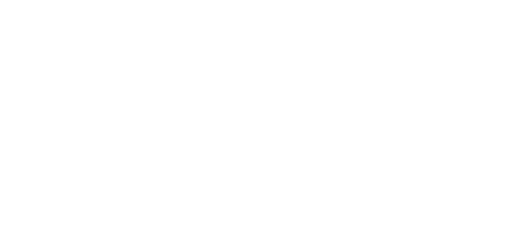
t = 0.00 s
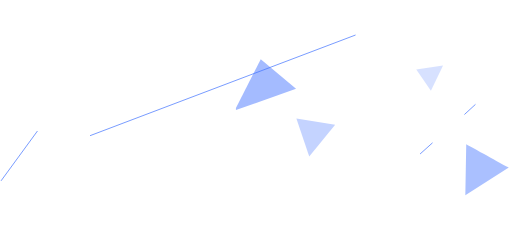
t = 0.44 s
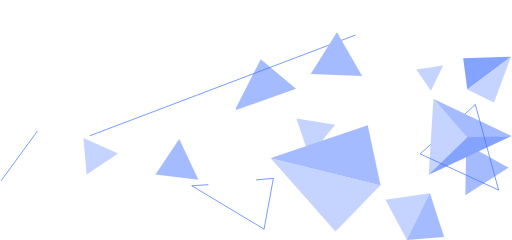
t = 0.88 s
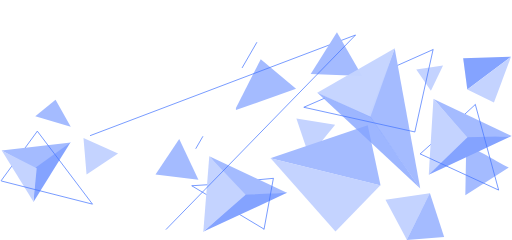
t = 1.32 s
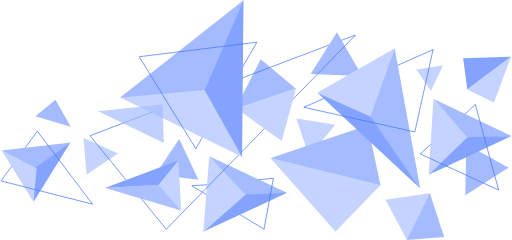
t = 1.76 s

The animated SVG that drew these frames (rendered in a browser with its animation timeline set to each time). Animation: 176 CSS @keyframes rules; one cycle of 1.76 s.

<svg width="701" height="329" viewBox="0 0 701 329" fill="none" xmlns="http://www.w3.org/2000/svg">
  <style>
    @-webkit-keyframes animate-svg-stroke-1{0%{stroke-dashoffset:230.61280822753906px;stroke-dasharray:230.61280822753906px}100%{stroke-dashoffset:0;stroke-dasharray:230.61280822753906px}}@keyframes animate-svg-stroke-1{0%{stroke-dashoffset:230.61280822753906px;stroke-dasharray:230.61280822753906px}100%{stroke-dashoffset:0;stroke-dasharray:230.61280822753906px}}@-webkit-keyframes animate-svg-fill-1{0%{fill:transparent}100%{fill:rgb(164,187,255)}}@keyframes animate-svg-fill-1{0%{fill:transparent}100%{fill:rgb(164,187,255)}}.svg-elem-1{-webkit-animation:animate-svg-stroke-1 0.1s cubic-bezier(0.165,0.84,0.44,1) 0s both,animate-svg-fill-1 0.1s cubic-bezier(0.215,0.61,0.355,1) 0.2s both;animation:animate-svg-stroke-1 0.1s cubic-bezier(0.165,0.84,0.44,1) 0s both,animate-svg-fill-1 0.1s cubic-bezier(0.215,0.61,0.355,1) 0.2s both}@-webkit-keyframes animate-svg-stroke-2{0%{stroke-dashoffset:391.2814025878906px;stroke-dasharray:391.2814025878906px}100%{stroke-dashoffset:0;stroke-dasharray:391.2814025878906px}}@keyframes animate-svg-stroke-2{0%{stroke-dashoffset:391.2814025878906px;stroke-dasharray:391.2814025878906px}100%{stroke-dashoffset:0;stroke-dasharray:391.2814025878906px}}.svg-elem-2{-webkit-animation:animate-svg-stroke-2 0.1s cubic-bezier(0.165,0.84,0.44,1) 0.03s both,animate-svg-fill-2 0.1s cubic-bezier(0.215,0.61,0.355,1) 0.23s both;animation:animate-svg-stroke-2 0.1s cubic-bezier(0.165,0.84,0.44,1) 0.03s both,animate-svg-fill-2 0.1s cubic-bezier(0.215,0.61,0.355,1) 0.23s both}@-webkit-keyframes animate-svg-stroke-3{0%{stroke-dashoffset:86.59336853027344px;stroke-dasharray:86.59336853027344px}100%{stroke-dashoffset:0;stroke-dasharray:86.59336853027344px}}@keyframes animate-svg-stroke-3{0%{stroke-dashoffset:86.59336853027344px;stroke-dasharray:86.59336853027344px}100%{stroke-dashoffset:0;stroke-dasharray:86.59336853027344px}}.svg-elem-3{-webkit-animation:animate-svg-stroke-3 0.1s cubic-bezier(0.165,0.84,0.44,1) 0.06s both,animate-svg-fill-3 0.1s cubic-bezier(0.215,0.61,0.355,1) 0.26s both;animation:animate-svg-stroke-3 0.1s cubic-bezier(0.165,0.84,0.44,1) 0.06s both,animate-svg-fill-3 0.1s cubic-bezier(0.215,0.61,0.355,1) 0.26s both}@-webkit-keyframes animate-svg-stroke-4{0%{stroke-dashoffset:166.58685302734375px;stroke-dasharray:166.58685302734375px}100%{stroke-dashoffset:0;stroke-dasharray:166.58685302734375px}}@keyframes animate-svg-stroke-4{0%{stroke-dashoffset:166.58685302734375px;stroke-dasharray:166.58685302734375px}100%{stroke-dashoffset:0;stroke-dasharray:166.58685302734375px}}@-webkit-keyframes animate-svg-fill-4{0%{fill:transparent}100%{fill:rgb(196,211,255)}}@keyframes animate-svg-fill-4{0%{fill:transparent}100%{fill:rgb(196,211,255)}}.svg-elem-4{-webkit-animation:animate-svg-stroke-4 0.1s cubic-bezier(0.165,0.84,0.44,1) 0.09s both,animate-svg-fill-4 0.1s cubic-bezier(0.215,0.61,0.355,1) 0.29000000000000004s both;animation:animate-svg-stroke-4 0.1s cubic-bezier(0.165,0.84,0.44,1) 0.09s both,animate-svg-fill-4 0.1s cubic-bezier(0.215,0.61,0.355,1) 0.29000000000000004s both}@-webkit-keyframes animate-svg-stroke-5{0%{stroke-dashoffset:22.561979293823242px;stroke-dasharray:22.561979293823242px}100%{stroke-dashoffset:0;stroke-dasharray:22.561979293823242px}}@keyframes animate-svg-stroke-5{0%{stroke-dashoffset:22.561979293823242px;stroke-dasharray:22.561979293823242px}100%{stroke-dashoffset:0;stroke-dasharray:22.561979293823242px}}.svg-elem-5{-webkit-animation:animate-svg-stroke-5 0.1s cubic-bezier(0.165,0.84,0.44,1) 0.12s both,animate-svg-fill-5 0.1s cubic-bezier(0.215,0.61,0.355,1) 0.32s both;animation:animate-svg-stroke-5 0.1s cubic-bezier(0.165,0.84,0.44,1) 0.12s both,animate-svg-fill-5 0.1s cubic-bezier(0.215,0.61,0.355,1) 0.32s both}@-webkit-keyframes animate-svg-stroke-6{0%{stroke-dashoffset:25.034582138061523px;stroke-dasharray:25.034582138061523px}100%{stroke-dashoffset:0;stroke-dasharray:25.034582138061523px}}@keyframes animate-svg-stroke-6{0%{stroke-dashoffset:25.034582138061523px;stroke-dasharray:25.034582138061523px}100%{stroke-dashoffset:0;stroke-dasharray:25.034582138061523px}}.svg-elem-6{-webkit-animation:animate-svg-stroke-6 0.1s cubic-bezier(0.165,0.84,0.44,1) 0.15s both,animate-svg-fill-6 0.1s cubic-bezier(0.215,0.61,0.355,1) 0.35s both;animation:animate-svg-stroke-6 0.1s cubic-bezier(0.165,0.84,0.44,1) 0.15s both,animate-svg-fill-6 0.1s cubic-bezier(0.215,0.61,0.355,1) 0.35s both}@-webkit-keyframes animate-svg-stroke-7{0%{stroke-dashoffset:208.906494140625px;stroke-dasharray:208.906494140625px}100%{stroke-dashoffset:0;stroke-dasharray:208.906494140625px}}@keyframes animate-svg-stroke-7{0%{stroke-dashoffset:208.906494140625px;stroke-dasharray:208.906494140625px}100%{stroke-dashoffset:0;stroke-dasharray:208.906494140625px}}@-webkit-keyframes animate-svg-fill-7{0%{fill:transparent}100%{fill:rgb(164,187,255)}}@keyframes animate-svg-fill-7{0%{fill:transparent}100%{fill:rgb(164,187,255)}}.svg-elem-7{-webkit-animation:animate-svg-stroke-7 0.1s cubic-bezier(0.165,0.84,0.44,1) 0.18s both,animate-svg-fill-7 0.1s cubic-bezier(0.215,0.61,0.355,1) 0.38s both;animation:animate-svg-stroke-7 0.1s cubic-bezier(0.165,0.84,0.44,1) 0.18s both,animate-svg-fill-7 0.1s cubic-bezier(0.215,0.61,0.355,1) 0.38s both}@-webkit-keyframes animate-svg-stroke-8{0%{stroke-dashoffset:112.80775451660156px;stroke-dasharray:112.80775451660156px}100%{stroke-dashoffset:0;stroke-dasharray:112.80775451660156px}}@keyframes animate-svg-stroke-8{0%{stroke-dashoffset:112.80775451660156px;stroke-dasharray:112.80775451660156px}100%{stroke-dashoffset:0;stroke-dasharray:112.80775451660156px}}@-webkit-keyframes animate-svg-fill-8{0%{fill:transparent}100%{fill:rgb(196,211,255)}}@keyframes animate-svg-fill-8{0%{fill:transparent}100%{fill:rgb(196,211,255)}}.svg-elem-8{-webkit-animation:animate-svg-stroke-8 0.1s cubic-bezier(0.165,0.84,0.44,1) 0.21s both,animate-svg-fill-8 0.1s cubic-bezier(0.215,0.61,0.355,1) 0.41000000000000003s both;animation:animate-svg-stroke-8 0.1s cubic-bezier(0.165,0.84,0.44,1) 0.21s both,animate-svg-fill-8 0.1s cubic-bezier(0.215,0.61,0.355,1) 0.41000000000000003s both}@-webkit-keyframes animate-svg-stroke-9{0%{stroke-dashoffset:209.40011596679688px;stroke-dasharray:209.40011596679688px}100%{stroke-dashoffset:0;stroke-dasharray:209.40011596679688px}}@keyframes animate-svg-stroke-9{0%{stroke-dashoffset:209.40011596679688px;stroke-dasharray:209.40011596679688px}100%{stroke-dashoffset:0;stroke-dasharray:209.40011596679688px}}@-webkit-keyframes animate-svg-fill-9{0%{fill:transparent}100%{fill:rgb(164,187,255)}}@keyframes animate-svg-fill-9{0%{fill:transparent}100%{fill:rgb(164,187,255)}}.svg-elem-9{-webkit-animation:animate-svg-stroke-9 0.1s cubic-bezier(0.165,0.84,0.44,1) 0.24s both,animate-svg-fill-9 0.1s cubic-bezier(0.215,0.61,0.355,1) 0.44s both;animation:animate-svg-stroke-9 0.1s cubic-bezier(0.165,0.84,0.44,1) 0.24s both,animate-svg-fill-9 0.1s cubic-bezier(0.215,0.61,0.355,1) 0.44s both}@-webkit-keyframes animate-svg-stroke-10{0%{stroke-dashoffset:181.59547424316406px;stroke-dasharray:181.59547424316406px}100%{stroke-dashoffset:0;stroke-dasharray:181.59547424316406px}}@keyframes animate-svg-stroke-10{0%{stroke-dashoffset:181.59547424316406px;stroke-dasharray:181.59547424316406px}100%{stroke-dashoffset:0;stroke-dasharray:181.59547424316406px}}@-webkit-keyframes animate-svg-fill-10{0%{fill:transparent}100%{fill:rgb(164,187,255)}}@keyframes animate-svg-fill-10{0%{fill:transparent}100%{fill:rgb(164,187,255)}}.svg-elem-10{-webkit-animation:animate-svg-stroke-10 0.1s cubic-bezier(0.165,0.84,0.44,1) 0.27s both,animate-svg-fill-10 0.1s cubic-bezier(0.215,0.61,0.355,1) 0.47000000000000003s both;animation:animate-svg-stroke-10 0.1s cubic-bezier(0.165,0.84,0.44,1) 0.27s both,animate-svg-fill-10 0.1s cubic-bezier(0.215,0.61,0.355,1) 0.47000000000000003s both}@-webkit-keyframes animate-svg-stroke-11{0%{stroke-dashoffset:155.93067932128906px;stroke-dasharray:155.93067932128906px}100%{stroke-dashoffset:0;stroke-dasharray:155.93067932128906px}}@keyframes animate-svg-stroke-11{0%{stroke-dashoffset:155.93067932128906px;stroke-dasharray:155.93067932128906px}100%{stroke-dashoffset:0;stroke-dasharray:155.93067932128906px}}@-webkit-keyframes animate-svg-fill-11{0%{fill:transparent}100%{fill:rgb(196,211,255)}}@keyframes animate-svg-fill-11{0%{fill:transparent}100%{fill:rgb(196,211,255)}}.svg-elem-11{-webkit-animation:animate-svg-stroke-11 0.1s cubic-bezier(0.165,0.84,0.44,1) 0.3s both,animate-svg-fill-11 0.1s cubic-bezier(0.215,0.61,0.355,1) 0.5s both;animation:animate-svg-stroke-11 0.1s cubic-bezier(0.165,0.84,0.44,1) 0.3s both,animate-svg-fill-11 0.1s cubic-bezier(0.215,0.61,0.355,1) 0.5s both}@-webkit-keyframes animate-svg-stroke-12{0%{stroke-dashoffset:196.89561462402344px;stroke-dasharray:196.89561462402344px}100%{stroke-dashoffset:0;stroke-dasharray:196.89561462402344px}}@keyframes animate-svg-stroke-12{0%{stroke-dashoffset:196.89561462402344px;stroke-dasharray:196.89561462402344px}100%{stroke-dashoffset:0;stroke-dasharray:196.89561462402344px}}@-webkit-keyframes animate-svg-fill-12{0%{fill:transparent}100%{fill:rgb(196,211,255)}}@keyframes animate-svg-fill-12{0%{fill:transparent}100%{fill:rgb(196,211,255)}}.svg-elem-12{-webkit-animation:animate-svg-stroke-12 0.1s cubic-bezier(0.165,0.84,0.44,1) 0.32999999999999996s both,animate-svg-fill-12 0.1s cubic-bezier(0.215,0.61,0.355,1) 0.53s both;animation:animate-svg-stroke-12 0.1s cubic-bezier(0.165,0.84,0.44,1) 0.32999999999999996s both,animate-svg-fill-12 0.1s cubic-bezier(0.215,0.61,0.355,1) 0.53s both}@-webkit-keyframes animate-svg-stroke-13{0%{stroke-dashoffset:252.5531768798828px;stroke-dasharray:252.5531768798828px}100%{stroke-dashoffset:0;stroke-dasharray:252.5531768798828px}}@keyframes animate-svg-stroke-13{0%{stroke-dashoffset:252.5531768798828px;stroke-dasharray:252.5531768798828px}100%{stroke-dashoffset:0;stroke-dasharray:252.5531768798828px}}@-webkit-keyframes animate-svg-fill-13{0%{fill:transparent}100%{fill:rgb(164,187,255)}}@keyframes animate-svg-fill-13{0%{fill:transparent}100%{fill:rgb(164,187,255)}}.svg-elem-13{-webkit-animation:animate-svg-stroke-13 0.1s cubic-bezier(0.165,0.84,0.44,1) 0.36s both,animate-svg-fill-13 0.1s cubic-bezier(0.215,0.61,0.355,1) 0.56s both;animation:animate-svg-stroke-13 0.1s cubic-bezier(0.165,0.84,0.44,1) 0.36s both,animate-svg-fill-13 0.1s cubic-bezier(0.215,0.61,0.355,1) 0.56s both}@-webkit-keyframes animate-svg-stroke-14{0%{stroke-dashoffset:252.41989135742188px;stroke-dasharray:252.41989135742188px}100%{stroke-dashoffset:0;stroke-dasharray:252.41989135742188px}}@keyframes animate-svg-stroke-14{0%{stroke-dashoffset:252.41989135742188px;stroke-dasharray:252.41989135742188px}100%{stroke-dashoffset:0;stroke-dasharray:252.41989135742188px}}@-webkit-keyframes animate-svg-fill-14{0%{fill:transparent}100%{fill:rgb(196,211,255)}}@keyframes animate-svg-fill-14{0%{fill:transparent}100%{fill:rgb(196,211,255)}}.svg-elem-14{-webkit-animation:animate-svg-stroke-14 0.1s cubic-bezier(0.165,0.84,0.44,1) 0.39s both,animate-svg-fill-14 0.1s cubic-bezier(0.215,0.61,0.355,1) 0.5900000000000001s both;animation:animate-svg-stroke-14 0.1s cubic-bezier(0.165,0.84,0.44,1) 0.39s both,animate-svg-fill-14 0.1s cubic-bezier(0.215,0.61,0.355,1) 0.5900000000000001s both}@-webkit-keyframes animate-svg-stroke-15{0%{stroke-dashoffset:261.2770690917969px;stroke-dasharray:261.2770690917969px}100%{stroke-dashoffset:0;stroke-dasharray:261.2770690917969px}}@keyframes animate-svg-stroke-15{0%{stroke-dashoffset:261.2770690917969px;stroke-dasharray:261.2770690917969px}100%{stroke-dashoffset:0;stroke-dasharray:261.2770690917969px}}@-webkit-keyframes animate-svg-fill-15{0%{fill:transparent}100%{fill:rgb(132,163,255)}}@keyframes animate-svg-fill-15{0%{fill:transparent}100%{fill:rgb(132,163,255)}}.svg-elem-15{-webkit-animation:animate-svg-stroke-15 0.1s cubic-bezier(0.165,0.84,0.44,1) 0.42s both,animate-svg-fill-15 0.1s cubic-bezier(0.215,0.61,0.355,1) 0.62s both;animation:animate-svg-stroke-15 0.1s cubic-bezier(0.165,0.84,0.44,1) 0.42s both,animate-svg-fill-15 0.1s cubic-bezier(0.215,0.61,0.355,1) 0.62s both}@-webkit-keyframes animate-svg-stroke-16{0%{stroke-dashoffset:242.41909790039062px;stroke-dasharray:242.41909790039062px}100%{stroke-dashoffset:0;stroke-dasharray:242.41909790039062px}}@keyframes animate-svg-stroke-16{0%{stroke-dashoffset:242.41909790039062px;stroke-dasharray:242.41909790039062px}100%{stroke-dashoffset:0;stroke-dasharray:242.41909790039062px}}.svg-elem-16{-webkit-animation:animate-svg-stroke-16 0.1s cubic-bezier(0.165,0.84,0.44,1) 0.44999999999999996s both,animate-svg-fill-16 0.1s cubic-bezier(0.215,0.61,0.355,1) 0.6499999999999999s both;animation:animate-svg-stroke-16 0.1s cubic-bezier(0.165,0.84,0.44,1) 0.44999999999999996s both,animate-svg-fill-16 0.1s cubic-bezier(0.215,0.61,0.355,1) 0.6499999999999999s both}@-webkit-keyframes animate-svg-stroke-17{0%{stroke-dashoffset:185.7518310546875px;stroke-dasharray:185.7518310546875px}100%{stroke-dashoffset:0;stroke-dasharray:185.7518310546875px}}@keyframes animate-svg-stroke-17{0%{stroke-dashoffset:185.7518310546875px;stroke-dasharray:185.7518310546875px}100%{stroke-dashoffset:0;stroke-dasharray:185.7518310546875px}}@-webkit-keyframes animate-svg-fill-17{0%{fill:transparent}100%{fill:rgb(132,163,255)}}@keyframes animate-svg-fill-17{0%{fill:transparent}100%{fill:rgb(132,163,255)}}.svg-elem-17{-webkit-animation:animate-svg-stroke-17 0.1s cubic-bezier(0.165,0.84,0.44,1) 0.48s both,animate-svg-fill-17 0.1s cubic-bezier(0.215,0.61,0.355,1) 0.6799999999999999s both;animation:animate-svg-stroke-17 0.1s cubic-bezier(0.165,0.84,0.44,1) 0.48s both,animate-svg-fill-17 0.1s cubic-bezier(0.215,0.61,0.355,1) 0.6799999999999999s both}@-webkit-keyframes animate-svg-stroke-18{0%{stroke-dashoffset:185.17922973632812px;stroke-dasharray:185.17922973632812px}100%{stroke-dashoffset:0;stroke-dasharray:185.17922973632812px}}@keyframes animate-svg-stroke-18{0%{stroke-dashoffset:185.17922973632812px;stroke-dasharray:185.17922973632812px}100%{stroke-dashoffset:0;stroke-dasharray:185.17922973632812px}}@-webkit-keyframes animate-svg-fill-18{0%{fill:transparent}100%{fill:rgb(196,211,255)}}@keyframes animate-svg-fill-18{0%{fill:transparent}100%{fill:rgb(196,211,255)}}.svg-elem-18{-webkit-animation:animate-svg-stroke-18 0.1s cubic-bezier(0.165,0.84,0.44,1) 0.51s both,animate-svg-fill-18 0.1s cubic-bezier(0.215,0.61,0.355,1) 0.71s both;animation:animate-svg-stroke-18 0.1s cubic-bezier(0.165,0.84,0.44,1) 0.51s both,animate-svg-fill-18 0.1s cubic-bezier(0.215,0.61,0.355,1) 0.71s both}@-webkit-keyframes animate-svg-stroke-19{0%{stroke-dashoffset:188.76278686523438px;stroke-dasharray:188.76278686523438px}100%{stroke-dashoffset:0;stroke-dasharray:188.76278686523438px}}@keyframes animate-svg-stroke-19{0%{stroke-dashoffset:188.76278686523438px;stroke-dasharray:188.76278686523438px}100%{stroke-dashoffset:0;stroke-dasharray:188.76278686523438px}}@-webkit-keyframes animate-svg-fill-19{0%{fill:transparent}100%{fill:rgb(164,187,255)}}@keyframes animate-svg-fill-19{0%{fill:transparent}100%{fill:rgb(164,187,255)}}.svg-elem-19{-webkit-animation:animate-svg-stroke-19 0.1s cubic-bezier(0.165,0.84,0.44,1) 0.54s both,animate-svg-fill-19 0.1s cubic-bezier(0.215,0.61,0.355,1) 0.74s both;animation:animate-svg-stroke-19 0.1s cubic-bezier(0.165,0.84,0.44,1) 0.54s both,animate-svg-fill-19 0.1s cubic-bezier(0.215,0.61,0.355,1) 0.74s both}@-webkit-keyframes animate-svg-stroke-20{0%{stroke-dashoffset:383.0211181640625px;stroke-dasharray:383.0211181640625px}100%{stroke-dashoffset:0;stroke-dasharray:383.0211181640625px}}@keyframes animate-svg-stroke-20{0%{stroke-dashoffset:383.0211181640625px;stroke-dasharray:383.0211181640625px}100%{stroke-dashoffset:0;stroke-dasharray:383.0211181640625px}}@-webkit-keyframes animate-svg-fill-20{0%{fill:transparent}100%{fill:rgb(164,187,255)}}@keyframes animate-svg-fill-20{0%{fill:transparent}100%{fill:rgb(164,187,255)}}.svg-elem-20{-webkit-animation:animate-svg-stroke-20 0.1s cubic-bezier(0.165,0.84,0.44,1) 0.57s both,animate-svg-fill-20 0.1s cubic-bezier(0.215,0.61,0.355,1) 0.77s both;animation:animate-svg-stroke-20 0.1s cubic-bezier(0.165,0.84,0.44,1) 0.57s both,animate-svg-fill-20 0.1s cubic-bezier(0.215,0.61,0.355,1) 0.77s both}@-webkit-keyframes animate-svg-stroke-21{0%{stroke-dashoffset:379.2903137207031px;stroke-dasharray:379.2903137207031px}100%{stroke-dashoffset:0;stroke-dasharray:379.2903137207031px}}@keyframes animate-svg-stroke-21{0%{stroke-dashoffset:379.2903137207031px;stroke-dasharray:379.2903137207031px}100%{stroke-dashoffset:0;stroke-dasharray:379.2903137207031px}}@-webkit-keyframes animate-svg-fill-21{0%{fill:transparent}100%{fill:rgb(196,211,255)}}@keyframes animate-svg-fill-21{0%{fill:transparent}100%{fill:rgb(196,211,255)}}.svg-elem-21{-webkit-animation:animate-svg-stroke-21 0.1s cubic-bezier(0.165,0.84,0.44,1) 0.6s both,animate-svg-fill-21 0.1s cubic-bezier(0.215,0.61,0.355,1) 0.8s both;animation:animate-svg-stroke-21 0.1s cubic-bezier(0.165,0.84,0.44,1) 0.6s both,animate-svg-fill-21 0.1s cubic-bezier(0.215,0.61,0.355,1) 0.8s both}@-webkit-keyframes animate-svg-stroke-22{0%{stroke-dashoffset:26.181602478027344px;stroke-dasharray:26.181602478027344px}100%{stroke-dashoffset:0;stroke-dasharray:26.181602478027344px}}@keyframes animate-svg-stroke-22{0%{stroke-dashoffset:26.181602478027344px;stroke-dasharray:26.181602478027344px}100%{stroke-dashoffset:0;stroke-dasharray:26.181602478027344px}}.svg-elem-22{-webkit-animation:animate-svg-stroke-22 0.1s cubic-bezier(0.165,0.84,0.44,1) 0.63s both,animate-svg-fill-22 0.1s cubic-bezier(0.215,0.61,0.355,1) 0.8300000000000001s both;animation:animate-svg-stroke-22 0.1s cubic-bezier(0.165,0.84,0.44,1) 0.63s both,animate-svg-fill-22 0.1s cubic-bezier(0.215,0.61,0.355,1) 0.8300000000000001s both}@-webkit-keyframes animate-svg-stroke-23{0%{stroke-dashoffset:140.3590545654297px;stroke-dasharray:140.3590545654297px}100%{stroke-dashoffset:0;stroke-dasharray:140.3590545654297px}}@keyframes animate-svg-stroke-23{0%{stroke-dashoffset:140.3590545654297px;stroke-dasharray:140.3590545654297px}100%{stroke-dashoffset:0;stroke-dasharray:140.3590545654297px}}.svg-elem-23{-webkit-animation:animate-svg-stroke-23 0.1s cubic-bezier(0.165,0.84,0.44,1) 0.6599999999999999s both,animate-svg-fill-23 0.1s cubic-bezier(0.215,0.61,0.355,1) 0.8599999999999999s both;animation:animate-svg-stroke-23 0.1s cubic-bezier(0.165,0.84,0.44,1) 0.6599999999999999s both,animate-svg-fill-23 0.1s cubic-bezier(0.215,0.61,0.355,1) 0.8599999999999999s both}@-webkit-keyframes animate-svg-stroke-24{0%{stroke-dashoffset:252.25247192382812px;stroke-dasharray:252.25247192382812px}100%{stroke-dashoffset:0;stroke-dasharray:252.25247192382812px}}@keyframes animate-svg-stroke-24{0%{stroke-dashoffset:252.25247192382812px;stroke-dasharray:252.25247192382812px}100%{stroke-dashoffset:0;stroke-dasharray:252.25247192382812px}}@-webkit-keyframes animate-svg-fill-24{0%{fill:transparent}100%{fill:rgb(164,187,255)}}@keyframes animate-svg-fill-24{0%{fill:transparent}100%{fill:rgb(164,187,255)}}.svg-elem-24{-webkit-animation:animate-svg-stroke-24 0.1s cubic-bezier(0.165,0.84,0.44,1) 0.69s both,animate-svg-fill-24 0.1s cubic-bezier(0.215,0.61,0.355,1) 0.8899999999999999s both;animation:animate-svg-stroke-24 0.1s cubic-bezier(0.165,0.84,0.44,1) 0.69s both,animate-svg-fill-24 0.1s cubic-bezier(0.215,0.61,0.355,1) 0.8899999999999999s both}@-webkit-keyframes animate-svg-stroke-25{0%{stroke-dashoffset:263.4453125px;stroke-dasharray:263.4453125px}100%{stroke-dashoffset:0;stroke-dasharray:263.4453125px}}@keyframes animate-svg-stroke-25{0%{stroke-dashoffset:263.4453125px;stroke-dasharray:263.4453125px}100%{stroke-dashoffset:0;stroke-dasharray:263.4453125px}}@-webkit-keyframes animate-svg-fill-25{0%{fill:transparent}100%{fill:rgb(132,163,255)}}@keyframes animate-svg-fill-25{0%{fill:transparent}100%{fill:rgb(132,163,255)}}.svg-elem-25{-webkit-animation:animate-svg-stroke-25 0.1s cubic-bezier(0.165,0.84,0.44,1) 0.72s both,animate-svg-fill-25 0.1s cubic-bezier(0.215,0.61,0.355,1) 0.9199999999999999s both;animation:animate-svg-stroke-25 0.1s cubic-bezier(0.165,0.84,0.44,1) 0.72s both,animate-svg-fill-25 0.1s cubic-bezier(0.215,0.61,0.355,1) 0.9199999999999999s both}@-webkit-keyframes animate-svg-stroke-26{0%{stroke-dashoffset:255.72134399414062px;stroke-dasharray:255.72134399414062px}100%{stroke-dashoffset:0;stroke-dasharray:255.72134399414062px}}@keyframes animate-svg-stroke-26{0%{stroke-dashoffset:255.72134399414062px;stroke-dasharray:255.72134399414062px}100%{stroke-dashoffset:0;stroke-dasharray:255.72134399414062px}}@-webkit-keyframes animate-svg-fill-26{0%{fill:transparent}100%{fill:rgb(196,211,255)}}@keyframes animate-svg-fill-26{0%{fill:transparent}100%{fill:rgb(196,211,255)}}.svg-elem-26{-webkit-animation:animate-svg-stroke-26 0.1s cubic-bezier(0.165,0.84,0.44,1) 0.75s both,animate-svg-fill-26 0.1s cubic-bezier(0.215,0.61,0.355,1) 0.95s both;animation:animate-svg-stroke-26 0.1s cubic-bezier(0.165,0.84,0.44,1) 0.75s both,animate-svg-fill-26 0.1s cubic-bezier(0.215,0.61,0.355,1) 0.95s both}@-webkit-keyframes animate-svg-stroke-27{0%{stroke-dashoffset:73.47621154785156px;stroke-dasharray:73.47621154785156px}100%{stroke-dashoffset:0;stroke-dasharray:73.47621154785156px}}@keyframes animate-svg-stroke-27{0%{stroke-dashoffset:73.47621154785156px;stroke-dasharray:73.47621154785156px}100%{stroke-dashoffset:0;stroke-dasharray:73.47621154785156px}}.svg-elem-27{-webkit-animation:animate-svg-stroke-27 0.1s cubic-bezier(0.165,0.84,0.44,1) 0.78s both,animate-svg-fill-27 0.1s cubic-bezier(0.215,0.61,0.355,1) 0.98s both;animation:animate-svg-stroke-27 0.1s cubic-bezier(0.165,0.84,0.44,1) 0.78s both,animate-svg-fill-27 0.1s cubic-bezier(0.215,0.61,0.355,1) 0.98s both}@-webkit-keyframes animate-svg-stroke-28{0%{stroke-dashoffset:131.42955017089844px;stroke-dasharray:131.42955017089844px}100%{stroke-dashoffset:0;stroke-dasharray:131.42955017089844px}}@keyframes animate-svg-stroke-28{0%{stroke-dashoffset:131.42955017089844px;stroke-dasharray:131.42955017089844px}100%{stroke-dashoffset:0;stroke-dasharray:131.42955017089844px}}@-webkit-keyframes animate-svg-fill-28{0%{fill:transparent}100%{fill:rgb(164,187,255)}}@keyframes animate-svg-fill-28{0%{fill:transparent}100%{fill:rgb(164,187,255)}}.svg-elem-28{-webkit-animation:animate-svg-stroke-28 0.1s cubic-bezier(0.165,0.84,0.44,1) 0.8099999999999999s both,animate-svg-fill-28 0.1s cubic-bezier(0.215,0.61,0.355,1) 1.01s both;animation:animate-svg-stroke-28 0.1s cubic-bezier(0.165,0.84,0.44,1) 0.8099999999999999s both,animate-svg-fill-28 0.1s cubic-bezier(0.215,0.61,0.355,1) 1.01s both}@-webkit-keyframes animate-svg-stroke-29{0%{stroke-dashoffset:211.1738739013672px;stroke-dasharray:211.1738739013672px}100%{stroke-dashoffset:0;stroke-dasharray:211.1738739013672px}}@keyframes animate-svg-stroke-29{0%{stroke-dashoffset:211.1738739013672px;stroke-dasharray:211.1738739013672px}100%{stroke-dashoffset:0;stroke-dasharray:211.1738739013672px}}@-webkit-keyframes animate-svg-fill-29{0%{fill:transparent}100%{fill:rgb(164,187,255)}}@keyframes animate-svg-fill-29{0%{fill:transparent}100%{fill:rgb(164,187,255)}}.svg-elem-29{-webkit-animation:animate-svg-stroke-29 0.1s cubic-bezier(0.165,0.84,0.44,1) 0.84s both,animate-svg-fill-29 0.1s cubic-bezier(0.215,0.61,0.355,1) 1.04s both;animation:animate-svg-stroke-29 0.1s cubic-bezier(0.165,0.84,0.44,1) 0.84s both,animate-svg-fill-29 0.1s cubic-bezier(0.215,0.61,0.355,1) 1.04s both}@-webkit-keyframes animate-svg-stroke-30{0%{stroke-dashoffset:204.0162353515625px;stroke-dasharray:204.0162353515625px}100%{stroke-dashoffset:0;stroke-dasharray:204.0162353515625px}}@keyframes animate-svg-stroke-30{0%{stroke-dashoffset:204.0162353515625px;stroke-dasharray:204.0162353515625px}100%{stroke-dashoffset:0;stroke-dasharray:204.0162353515625px}}@-webkit-keyframes animate-svg-fill-30{0%{fill:transparent}100%{fill:rgb(132,163,255)}}@keyframes animate-svg-fill-30{0%{fill:transparent}100%{fill:rgb(132,163,255)}}.svg-elem-30{-webkit-animation:animate-svg-stroke-30 0.1s cubic-bezier(0.165,0.84,0.44,1) 0.87s both,animate-svg-fill-30 0.1s cubic-bezier(0.215,0.61,0.355,1) 1.07s both;animation:animate-svg-stroke-30 0.1s cubic-bezier(0.165,0.84,0.44,1) 0.87s both,animate-svg-fill-30 0.1s cubic-bezier(0.215,0.61,0.355,1) 1.07s both}@-webkit-keyframes animate-svg-stroke-31{0%{stroke-dashoffset:184.68417358398438px;stroke-dasharray:184.68417358398438px}100%{stroke-dashoffset:0;stroke-dasharray:184.68417358398438px}}@keyframes animate-svg-stroke-31{0%{stroke-dashoffset:184.68417358398438px;stroke-dasharray:184.68417358398438px}100%{stroke-dashoffset:0;stroke-dasharray:184.68417358398438px}}@-webkit-keyframes animate-svg-fill-31{0%{fill:transparent}100%{fill:rgb(196,211,255)}}@keyframes animate-svg-fill-31{0%{fill:transparent}100%{fill:rgb(196,211,255)}}.svg-elem-31{-webkit-animation:animate-svg-stroke-31 0.1s cubic-bezier(0.165,0.84,0.44,1) 0.8999999999999999s both,animate-svg-fill-31 0.1s cubic-bezier(0.215,0.61,0.355,1) 1.0999999999999999s both;animation:animate-svg-stroke-31 0.1s cubic-bezier(0.165,0.84,0.44,1) 0.8999999999999999s both,animate-svg-fill-31 0.1s cubic-bezier(0.215,0.61,0.355,1) 1.0999999999999999s both}@-webkit-keyframes animate-svg-stroke-32{0%{stroke-dashoffset:118.01785278320312px;stroke-dasharray:118.01785278320312px}100%{stroke-dashoffset:0;stroke-dasharray:118.01785278320312px}}@keyframes animate-svg-stroke-32{0%{stroke-dashoffset:118.01785278320312px;stroke-dasharray:118.01785278320312px}100%{stroke-dashoffset:0;stroke-dasharray:118.01785278320312px}}.svg-elem-32{-webkit-animation:animate-svg-stroke-32 0.1s cubic-bezier(0.165,0.84,0.44,1) 0.9299999999999999s both,animate-svg-fill-32 0.1s cubic-bezier(0.215,0.61,0.355,1) 1.13s both;animation:animate-svg-stroke-32 0.1s cubic-bezier(0.165,0.84,0.44,1) 0.9299999999999999s both,animate-svg-fill-32 0.1s cubic-bezier(0.215,0.61,0.355,1) 1.13s both}@-webkit-keyframes animate-svg-stroke-33{0%{stroke-dashoffset:56.345401763916016px;stroke-dasharray:56.345401763916016px}100%{stroke-dashoffset:0;stroke-dasharray:56.345401763916016px}}@keyframes animate-svg-stroke-33{0%{stroke-dashoffset:56.345401763916016px;stroke-dasharray:56.345401763916016px}100%{stroke-dashoffset:0;stroke-dasharray:56.345401763916016px}}.svg-elem-33{-webkit-animation:animate-svg-stroke-33 0.1s cubic-bezier(0.165,0.84,0.44,1) 0.96s both,animate-svg-fill-33 0.1s cubic-bezier(0.215,0.61,0.355,1) 1.16s both;animation:animate-svg-stroke-33 0.1s cubic-bezier(0.165,0.84,0.44,1) 0.96s both,animate-svg-fill-33 0.1s cubic-bezier(0.215,0.61,0.355,1) 1.16s both}@-webkit-keyframes animate-svg-stroke-34{0%{stroke-dashoffset:418.07257080078125px;stroke-dasharray:418.07257080078125px}100%{stroke-dashoffset:0;stroke-dasharray:418.07257080078125px}}@keyframes animate-svg-stroke-34{0%{stroke-dashoffset:418.07257080078125px;stroke-dasharray:418.07257080078125px}100%{stroke-dashoffset:0;stroke-dasharray:418.07257080078125px}}@-webkit-keyframes animate-svg-fill-34{0%{fill:transparent}100%{fill:rgb(164,187,255)}}@keyframes animate-svg-fill-34{0%{fill:transparent}100%{fill:rgb(164,187,255)}}.svg-elem-34{-webkit-animation:animate-svg-stroke-34 0.1s cubic-bezier(0.165,0.84,0.44,1) 0.99s both,animate-svg-fill-34 0.1s cubic-bezier(0.215,0.61,0.355,1) 1.19s both;animation:animate-svg-stroke-34 0.1s cubic-bezier(0.165,0.84,0.44,1) 0.99s both,animate-svg-fill-34 0.1s cubic-bezier(0.215,0.61,0.355,1) 1.19s both}@-webkit-keyframes animate-svg-stroke-35{0%{stroke-dashoffset:33.685951232910156px;stroke-dasharray:33.685951232910156px}100%{stroke-dashoffset:0;stroke-dasharray:33.685951232910156px}}@keyframes animate-svg-stroke-35{0%{stroke-dashoffset:33.685951232910156px;stroke-dasharray:33.685951232910156px}100%{stroke-dashoffset:0;stroke-dasharray:33.685951232910156px}}.svg-elem-35{-webkit-animation:animate-svg-stroke-35 0.1s cubic-bezier(0.165,0.84,0.44,1) 1.02s both,animate-svg-fill-35 0.1s cubic-bezier(0.215,0.61,0.355,1) 1.22s both;animation:animate-svg-stroke-35 0.1s cubic-bezier(0.165,0.84,0.44,1) 1.02s both,animate-svg-fill-35 0.1s cubic-bezier(0.215,0.61,0.355,1) 1.22s both}@-webkit-keyframes animate-svg-stroke-36{0%{stroke-dashoffset:305.3541564941406px;stroke-dasharray:305.3541564941406px}100%{stroke-dashoffset:0;stroke-dasharray:305.3541564941406px}}@keyframes animate-svg-stroke-36{0%{stroke-dashoffset:305.3541564941406px;stroke-dasharray:305.3541564941406px}100%{stroke-dashoffset:0;stroke-dasharray:305.3541564941406px}}@-webkit-keyframes animate-svg-fill-36{0%{fill:transparent}100%{fill:rgb(196,211,255)}}@keyframes animate-svg-fill-36{0%{fill:transparent}100%{fill:rgb(196,211,255)}}.svg-elem-36{-webkit-animation:animate-svg-stroke-36 0.1s cubic-bezier(0.165,0.84,0.44,1) 1.05s both,animate-svg-fill-36 0.1s cubic-bezier(0.215,0.61,0.355,1) 1.25s both;animation:animate-svg-stroke-36 0.1s cubic-bezier(0.165,0.84,0.44,1) 1.05s both,animate-svg-fill-36 0.1s cubic-bezier(0.215,0.61,0.355,1) 1.25s both}@-webkit-keyframes animate-svg-stroke-37{0%{stroke-dashoffset:394.16973876953125px;stroke-dasharray:394.16973876953125px}100%{stroke-dashoffset:0;stroke-dasharray:394.16973876953125px}}@keyframes animate-svg-stroke-37{0%{stroke-dashoffset:394.16973876953125px;stroke-dasharray:394.16973876953125px}100%{stroke-dashoffset:0;stroke-dasharray:394.16973876953125px}}@-webkit-keyframes animate-svg-fill-37{0%{fill:transparent}100%{fill:rgb(132,163,255)}}@keyframes animate-svg-fill-37{0%{fill:transparent}100%{fill:rgb(132,163,255)}}.svg-elem-37{-webkit-animation:animate-svg-stroke-37 0.1s cubic-bezier(0.165,0.84,0.44,1) 1.08s both,animate-svg-fill-37 0.1s cubic-bezier(0.215,0.61,0.355,1) 1.28s both;animation:animate-svg-stroke-37 0.1s cubic-bezier(0.165,0.84,0.44,1) 1.08s both,animate-svg-fill-37 0.1s cubic-bezier(0.215,0.61,0.355,1) 1.28s both}@-webkit-keyframes animate-svg-stroke-38{0%{stroke-dashoffset:157.8683319091797px;stroke-dasharray:157.8683319091797px}100%{stroke-dashoffset:0;stroke-dasharray:157.8683319091797px}}@keyframes animate-svg-stroke-38{0%{stroke-dashoffset:157.8683319091797px;stroke-dasharray:157.8683319091797px}100%{stroke-dashoffset:0;stroke-dasharray:157.8683319091797px}}.svg-elem-38{-webkit-animation:animate-svg-stroke-38 0.1s cubic-bezier(0.165,0.84,0.44,1) 1.1099999999999999s both,animate-svg-fill-38 0.1s cubic-bezier(0.215,0.61,0.355,1) 1.3099999999999998s both;animation:animate-svg-stroke-38 0.1s cubic-bezier(0.165,0.84,0.44,1) 1.1099999999999999s both,animate-svg-fill-38 0.1s cubic-bezier(0.215,0.61,0.355,1) 1.3099999999999998s both}@-webkit-keyframes animate-svg-stroke-39{0%{stroke-dashoffset:256.2502746582031px;stroke-dasharray:256.2502746582031px}100%{stroke-dashoffset:0;stroke-dasharray:256.2502746582031px}}@keyframes animate-svg-stroke-39{0%{stroke-dashoffset:256.2502746582031px;stroke-dasharray:256.2502746582031px}100%{stroke-dashoffset:0;stroke-dasharray:256.2502746582031px}}.svg-elem-39{-webkit-animation:animate-svg-stroke-39 0.1s cubic-bezier(0.165,0.84,0.44,1) 1.14s both,animate-svg-fill-39 0.1s cubic-bezier(0.215,0.61,0.355,1) 1.3399999999999999s both;animation:animate-svg-stroke-39 0.1s cubic-bezier(0.165,0.84,0.44,1) 1.14s both,animate-svg-fill-39 0.1s cubic-bezier(0.215,0.61,0.355,1) 1.3399999999999999s both}@-webkit-keyframes animate-svg-stroke-40{0%{stroke-dashoffset:374.4890441894531px;stroke-dasharray:374.4890441894531px}100%{stroke-dashoffset:0;stroke-dasharray:374.4890441894531px}}@keyframes animate-svg-stroke-40{0%{stroke-dashoffset:374.4890441894531px;stroke-dasharray:374.4890441894531px}100%{stroke-dashoffset:0;stroke-dasharray:374.4890441894531px}}.svg-elem-40{-webkit-animation:animate-svg-stroke-40 0.1s cubic-bezier(0.165,0.84,0.44,1) 1.17s both,animate-svg-fill-40 0.1s cubic-bezier(0.215,0.61,0.355,1) 1.3699999999999999s both;animation:animate-svg-stroke-40 0.1s cubic-bezier(0.165,0.84,0.44,1) 1.17s both,animate-svg-fill-40 0.1s cubic-bezier(0.215,0.61,0.355,1) 1.3699999999999999s both}@-webkit-keyframes animate-svg-stroke-41{0%{stroke-dashoffset:240.4583740234375px;stroke-dasharray:240.4583740234375px}100%{stroke-dashoffset:0;stroke-dasharray:240.4583740234375px}}@keyframes animate-svg-stroke-41{0%{stroke-dashoffset:240.4583740234375px;stroke-dasharray:240.4583740234375px}100%{stroke-dashoffset:0;stroke-dasharray:240.4583740234375px}}@-webkit-keyframes animate-svg-fill-41{0%{fill:transparent}100%{fill:rgb(196,211,255)}}@keyframes animate-svg-fill-41{0%{fill:transparent}100%{fill:rgb(196,211,255)}}.svg-elem-41{-webkit-animation:animate-svg-stroke-41 0.1s cubic-bezier(0.165,0.84,0.44,1) 1.2s both,animate-svg-fill-41 0.1s cubic-bezier(0.215,0.61,0.355,1) 1.4s both;animation:animate-svg-stroke-41 0.1s cubic-bezier(0.165,0.84,0.44,1) 1.2s both,animate-svg-fill-41 0.1s cubic-bezier(0.215,0.61,0.355,1) 1.4s both}@-webkit-keyframes animate-svg-stroke-42{0%{stroke-dashoffset:21.808204650878906px;stroke-dasharray:21.808204650878906px}100%{stroke-dashoffset:0;stroke-dasharray:21.808204650878906px}}@keyframes animate-svg-stroke-42{0%{stroke-dashoffset:21.808204650878906px;stroke-dasharray:21.808204650878906px}100%{stroke-dashoffset:0;stroke-dasharray:21.808204650878906px}}.svg-elem-42{-webkit-animation:animate-svg-stroke-42 0.1s cubic-bezier(0.165,0.84,0.44,1) 1.23s both,animate-svg-fill-42 0.1s cubic-bezier(0.215,0.61,0.355,1) 1.43s both;animation:animate-svg-stroke-42 0.1s cubic-bezier(0.165,0.84,0.44,1) 1.23s both,animate-svg-fill-42 0.1s cubic-bezier(0.215,0.61,0.355,1) 1.43s both}@-webkit-keyframes animate-svg-stroke-43{0%{stroke-dashoffset:42.7261962890625px;stroke-dasharray:42.7261962890625px}100%{stroke-dashoffset:0;stroke-dasharray:42.7261962890625px}}@keyframes animate-svg-stroke-43{0%{stroke-dashoffset:42.7261962890625px;stroke-dasharray:42.7261962890625px}100%{stroke-dashoffset:0;stroke-dasharray:42.7261962890625px}}.svg-elem-43{-webkit-animation:animate-svg-stroke-43 0.1s cubic-bezier(0.165,0.84,0.44,1) 1.26s both,animate-svg-fill-43 0.1s cubic-bezier(0.215,0.61,0.355,1) 1.46s both;animation:animate-svg-stroke-43 0.1s cubic-bezier(0.165,0.84,0.44,1) 1.26s both,animate-svg-fill-43 0.1s cubic-bezier(0.215,0.61,0.355,1) 1.46s both}@-webkit-keyframes animate-svg-stroke-44{0%{stroke-dashoffset:411.3177490234375px;stroke-dasharray:411.3177490234375px}100%{stroke-dashoffset:0;stroke-dasharray:411.3177490234375px}}@keyframes animate-svg-stroke-44{0%{stroke-dashoffset:411.3177490234375px;stroke-dasharray:411.3177490234375px}100%{stroke-dashoffset:0;stroke-dasharray:411.3177490234375px}}@-webkit-keyframes animate-svg-fill-44{0%{fill:transparent}100%{fill:rgb(196,211,255)}}@keyframes animate-svg-fill-44{0%{fill:transparent}100%{fill:rgb(196,211,255)}}.svg-elem-44{-webkit-animation:animate-svg-stroke-44 0.1s cubic-bezier(0.165,0.84,0.44,1) 1.29s both,animate-svg-fill-44 0.1s cubic-bezier(0.215,0.61,0.355,1) 1.49s both;animation:animate-svg-stroke-44 0.1s cubic-bezier(0.165,0.84,0.44,1) 1.29s both,animate-svg-fill-44 0.1s cubic-bezier(0.215,0.61,0.355,1) 1.49s both}@-webkit-keyframes animate-svg-stroke-45{0%{stroke-dashoffset:469.7054748535156px;stroke-dasharray:469.7054748535156px}100%{stroke-dashoffset:0;stroke-dasharray:469.7054748535156px}}@keyframes animate-svg-stroke-45{0%{stroke-dashoffset:469.7054748535156px;stroke-dasharray:469.7054748535156px}100%{stroke-dashoffset:0;stroke-dasharray:469.7054748535156px}}@-webkit-keyframes animate-svg-fill-45{0%{fill:transparent}100%{fill:rgb(164,187,255)}}@keyframes animate-svg-fill-45{0%{fill:transparent}100%{fill:rgb(164,187,255)}}.svg-elem-45{-webkit-animation:animate-svg-stroke-45 0.1s cubic-bezier(0.165,0.84,0.44,1) 1.3199999999999998s both,animate-svg-fill-45 0.1s cubic-bezier(0.215,0.61,0.355,1) 1.5199999999999998s both;animation:animate-svg-stroke-45 0.1s cubic-bezier(0.165,0.84,0.44,1) 1.3199999999999998s both,animate-svg-fill-45 0.1s cubic-bezier(0.215,0.61,0.355,1) 1.5199999999999998s both}@-webkit-keyframes animate-svg-stroke-46{0%{stroke-dashoffset:457.1749572753906px;stroke-dasharray:457.1749572753906px}100%{stroke-dashoffset:0;stroke-dasharray:457.1749572753906px}}@keyframes animate-svg-stroke-46{0%{stroke-dashoffset:457.1749572753906px;stroke-dasharray:457.1749572753906px}100%{stroke-dashoffset:0;stroke-dasharray:457.1749572753906px}}@-webkit-keyframes animate-svg-fill-46{0%{fill:transparent}100%{fill:rgb(132,163,255)}}@keyframes animate-svg-fill-46{0%{fill:transparent}100%{fill:rgb(132,163,255)}}.svg-elem-46{-webkit-animation:animate-svg-stroke-46 0.1s cubic-bezier(0.165,0.84,0.44,1) 1.3499999999999999s both,animate-svg-fill-46 0.1s cubic-bezier(0.215,0.61,0.355,1) 1.5499999999999998s both;animation:animate-svg-stroke-46 0.1s cubic-bezier(0.165,0.84,0.44,1) 1.3499999999999999s both,animate-svg-fill-46 0.1s cubic-bezier(0.215,0.61,0.355,1) 1.5499999999999998s both}@-webkit-keyframes animate-svg-stroke-47{0%{stroke-dashoffset:312.7612609863281px;stroke-dasharray:312.7612609863281px}100%{stroke-dashoffset:0;stroke-dasharray:312.7612609863281px}}@keyframes animate-svg-stroke-47{0%{stroke-dashoffset:312.7612609863281px;stroke-dasharray:312.7612609863281px}100%{stroke-dashoffset:0;stroke-dasharray:312.7612609863281px}}.svg-elem-47{-webkit-animation:animate-svg-stroke-47 0.1s cubic-bezier(0.165,0.84,0.44,1) 1.38s both,animate-svg-fill-47 0.1s cubic-bezier(0.215,0.61,0.355,1) 1.5799999999999998s both;animation:animate-svg-stroke-47 0.1s cubic-bezier(0.165,0.84,0.44,1) 1.38s both,animate-svg-fill-47 0.1s cubic-bezier(0.215,0.61,0.355,1) 1.5799999999999998s both}@-webkit-keyframes animate-svg-stroke-48{0%{stroke-dashoffset:167.31434631347656px;stroke-dasharray:167.31434631347656px}100%{stroke-dashoffset:0;stroke-dasharray:167.31434631347656px}}@keyframes animate-svg-stroke-48{0%{stroke-dashoffset:167.31434631347656px;stroke-dasharray:167.31434631347656px}100%{stroke-dashoffset:0;stroke-dasharray:167.31434631347656px}}.svg-elem-48{-webkit-animation:animate-svg-stroke-48 0.1s cubic-bezier(0.165,0.84,0.44,1) 1.41s both,animate-svg-fill-48 0.1s cubic-bezier(0.215,0.61,0.355,1) 1.6099999999999999s both;animation:animate-svg-stroke-48 0.1s cubic-bezier(0.165,0.84,0.44,1) 1.41s both,animate-svg-fill-48 0.1s cubic-bezier(0.215,0.61,0.355,1) 1.6099999999999999s both}@-webkit-keyframes animate-svg-stroke-49{0%{stroke-dashoffset:162.6195831298828px;stroke-dasharray:162.6195831298828px}100%{stroke-dashoffset:0;stroke-dasharray:162.6195831298828px}}@keyframes animate-svg-stroke-49{0%{stroke-dashoffset:162.6195831298828px;stroke-dasharray:162.6195831298828px}100%{stroke-dashoffset:0;stroke-dasharray:162.6195831298828px}}@-webkit-keyframes animate-svg-fill-49{0%{fill:transparent}100%{fill:rgb(196,211,255)}}@keyframes animate-svg-fill-49{0%{fill:transparent}100%{fill:rgb(196,211,255)}}.svg-elem-49{-webkit-animation:animate-svg-stroke-49 0.1s cubic-bezier(0.165,0.84,0.44,1) 1.44s both,animate-svg-fill-49 0.1s cubic-bezier(0.215,0.61,0.355,1) 1.64s both;animation:animate-svg-stroke-49 0.1s cubic-bezier(0.165,0.84,0.44,1) 1.44s both,animate-svg-fill-49 0.1s cubic-bezier(0.215,0.61,0.355,1) 1.64s both}@-webkit-keyframes animate-svg-stroke-50{0%{stroke-dashoffset:226.4626007080078px;stroke-dasharray:226.4626007080078px}100%{stroke-dashoffset:0;stroke-dasharray:226.4626007080078px}}@keyframes animate-svg-stroke-50{0%{stroke-dashoffset:226.4626007080078px;stroke-dasharray:226.4626007080078px}100%{stroke-dashoffset:0;stroke-dasharray:226.4626007080078px}}@-webkit-keyframes animate-svg-fill-50{0%{fill:transparent}100%{fill:rgb(132,163,255)}}@keyframes animate-svg-fill-50{0%{fill:transparent}100%{fill:rgb(132,163,255)}}.svg-elem-50{-webkit-animation:animate-svg-stroke-50 0.1s cubic-bezier(0.165,0.84,0.44,1) 1.47s both,animate-svg-fill-50 0.1s cubic-bezier(0.215,0.61,0.355,1) 1.67s both;animation:animate-svg-stroke-50 0.1s cubic-bezier(0.165,0.84,0.44,1) 1.47s both,animate-svg-fill-50 0.1s cubic-bezier(0.215,0.61,0.355,1) 1.67s both}@-webkit-keyframes animate-svg-stroke-51{0%{stroke-dashoffset:230.83334350585938px;stroke-dasharray:230.83334350585938px}100%{stroke-dashoffset:0;stroke-dasharray:230.83334350585938px}}@keyframes animate-svg-stroke-51{0%{stroke-dashoffset:230.83334350585938px;stroke-dasharray:230.83334350585938px}100%{stroke-dashoffset:0;stroke-dasharray:230.83334350585938px}}@-webkit-keyframes animate-svg-fill-51{0%{fill:transparent}100%{fill:rgb(164,187,255)}}@keyframes animate-svg-fill-51{0%{fill:transparent}100%{fill:rgb(164,187,255)}}.svg-elem-51{-webkit-animation:animate-svg-stroke-51 0.1s cubic-bezier(0.165,0.84,0.44,1) 1.5s both,animate-svg-fill-51 0.1s cubic-bezier(0.215,0.61,0.355,1) 1.7s both;animation:animate-svg-stroke-51 0.1s cubic-bezier(0.165,0.84,0.44,1) 1.5s both,animate-svg-fill-51 0.1s cubic-bezier(0.215,0.61,0.355,1) 1.7s both}@-webkit-keyframes animate-svg-stroke-52{0%{stroke-dashoffset:243.85682678222656px;stroke-dasharray:243.85682678222656px}100%{stroke-dashoffset:0;stroke-dasharray:243.85682678222656px}}@keyframes animate-svg-stroke-52{0%{stroke-dashoffset:243.85682678222656px;stroke-dasharray:243.85682678222656px}100%{stroke-dashoffset:0;stroke-dasharray:243.85682678222656px}}@-webkit-keyframes animate-svg-fill-52{0%{fill:transparent}100%{fill:rgb(164,187,255)}}@keyframes animate-svg-fill-52{0%{fill:transparent}100%{fill:rgb(164,187,255)}}.svg-elem-52{-webkit-animation:animate-svg-stroke-52 0.1s cubic-bezier(0.165,0.84,0.44,1) 1.53s both,animate-svg-fill-52 0.1s cubic-bezier(0.215,0.61,0.355,1) 1.73s both;animation:animate-svg-stroke-52 0.1s cubic-bezier(0.165,0.84,0.44,1) 1.53s both,animate-svg-fill-52 0.1s cubic-bezier(0.215,0.61,0.355,1) 1.73s both}@-webkit-keyframes animate-svg-stroke-53{0%{stroke-dashoffset:244.84095764160156px;stroke-dasharray:244.84095764160156px}100%{stroke-dashoffset:0;stroke-dasharray:244.84095764160156px}}@keyframes animate-svg-stroke-53{0%{stroke-dashoffset:244.84095764160156px;stroke-dasharray:244.84095764160156px}100%{stroke-dashoffset:0;stroke-dasharray:244.84095764160156px}}@-webkit-keyframes animate-svg-fill-53{0%{fill:transparent}100%{fill:rgb(196,211,255)}}@keyframes animate-svg-fill-53{0%{fill:transparent}100%{fill:rgb(196,211,255)}}.svg-elem-53{-webkit-animation:animate-svg-stroke-53 0.1s cubic-bezier(0.165,0.84,0.44,1) 1.56s both,animate-svg-fill-53 0.1s cubic-bezier(0.215,0.61,0.355,1) 1.76s both;animation:animate-svg-stroke-53 0.1s cubic-bezier(0.165,0.84,0.44,1) 1.56s both,animate-svg-fill-53 0.1s cubic-bezier(0.215,0.61,0.355,1) 1.76s both}
  </style>
  <path d="M357.007 81.0605L323 147.884V150.865L405.411 121.8L357.007 81.0605Z" fill="#A4BBFF" class="svg-elem-1"></path>
  <path d="M123 186L487 48" stroke="#4677FF" class="svg-elem-2"></path>
  <path d="M50.8936 179.603L1 247.916" stroke="#4677FF" class="svg-elem-3"></path>
  <path d="M405.858 162.462L458.979 171.156L423.483 214.38L405.858 162.462Z" fill="#C4D3FF" class="svg-elem-4"></path>
  <path d="M636.213 156.997L651.355 143.086" stroke="#4677FF" class="svg-elem-5"></path>
  <path d="M575.397 211.151L592.525 195.749" stroke="#4677FF" class="svg-elem-6"></path>
  <path d="M697.029 229.782C678.825 219.679 642.121 199.376 640.929 198.978L638.695 197.736L637.454 267.54L697.029 229.782Z" fill="#A4BBFF" class="svg-elem-7"></path>
  <path d="M590.291 124.455L570.185 95.3909L606.922 89.9258L590.291 124.455Z" fill="#C4D3FF" class="svg-elem-8"></path>
  <path d="M425.468 101.353L461.461 44.2178L495.964 104.334L425.468 101.353Z" fill="#A4BBFF" class="svg-elem-9"></path>
  <path d="M271.567 246.426L245.255 190.533L212.737 239.222L271.567 246.426Z" fill="#A4BBFF" class="svg-elem-10"></path>
  <path d="M118.22 239.073L114 189.142L161.411 210.257L118.22 239.073Z" fill="#C4D3FF" class="svg-elem-11"></path>
  <path d="M528 273.852L588.816 264.909L557.291 328.751L528 273.852Z" fill="#C4D3FF" class="svg-elem-12"></path>
  <path d="M701 186.558L594.014 135.634L640.184 189.788L701 186.558Z" fill="#A4BBFF" class="svg-elem-13"></path>
  <path d="M641.674 189.787L593.766 135.385L587.312 239.47L641.674 189.787Z" fill="#C4D3FF" class="svg-elem-14"></path>
  <path d="M587.312 239.47L700.752 186.558L640.433 188.297L587.312 239.47Z" fill="#84A3FF" class="svg-elem-15"></path>
  <path d="M651.107 143.086L683.128 260.585L575.397 210.903" stroke="#4677FF" class="svg-elem-16"></path>
  <path d="M700.007 77.7529L640.184 122.716L634.475 79.7402L700.007 77.7529Z" fill="#84A3FF" class="svg-elem-17"></path>
  <path d="M676.674 140.602L700.255 77.5049L640.185 122.716L676.674 140.602Z" fill="#C4D3FF" class="svg-elem-18"></path>
  <path d="M608.425 325.025L588.816 264.661L557.042 329L608.425 325.025Z" fill="#A4BBFF" class="svg-elem-19"></path>
  <path d="M370.113 216.864L521.283 254.126L503.659 171.653L370.113 216.864Z" fill="#A4BBFF" class="svg-elem-20"></path>
  <path d="M459.475 317.223L521.035 253.878L370.61 216.864L459.475 317.223Z" fill="#C4D3FF" class="svg-elem-21"></path>
  <path d="M350.503 246.674L374.581 244.438" stroke="#4677FF" class="svg-elem-22"></path>
  <path d="M361.425 314.022L262.383 254.652L285.22 253.161" stroke="#4677FF" class="svg-elem-23"></path>
  <path d="M393.447 264.588L286.461 214.16L332.383 268.066L393.447 264.588Z" fill="#A4BBFF" class="svg-elem-24"></path>
  <path d="M278.021 317.749L392.95 264.34L333.872 266.824L278.021 317.749Z" fill="#84A3FF" class="svg-elem-25"></path>
  <path d="M278.27 317.748L286.461 214.16L336.355 267.072L278.27 317.748Z" fill="#C4D3FF" class="svg-elem-26"></path>
  <path d="M374.333 244.438L361.425 314.739" stroke="#4677FF" class="svg-elem-27"></path>
  <path d="M96.5675 173.889L75.7165 136.627L47.915 159.481L96.5675 173.889Z" fill="#A4BBFF" class="svg-elem-28"></path>
  <path d="M96.8156 195.253L1.74463 206.432L48.1631 231.521L96.8156 195.253Z" fill="#A4BBFF" class="svg-elem-29"></path>
  <path d="M45.4326 276.98L96.0709 195.501L48.1631 230.03L45.4326 276.98Z" fill="#84A3FF" class="svg-elem-30"></path>
  <path d="M1.99316 206.432L45.4329 276.732L49.901 230.528L1.99316 206.432Z" fill="#C4D3FF" class="svg-elem-31"></path>
  <path d="M593.269 67.8174L568.198 181.094" stroke="#4677FF" class="svg-elem-32"></path>
  <path d="M543.872 89.9261L593.517 67.8174" stroke="#4677FF" class="svg-elem-33"></path>
  <path d="M575.645 258.57L540.645 66.5469L505.148 157.714L575.645 258.57Z" fill="#A4BBFF" class="svg-elem-34"></path>
  <path d="M416.035 147.061L445.078 134.392" stroke="#4677FF" class="svg-elem-35"></path>
  <path d="M540.894 66.0498L507.135 160.695L434.404 127.159L540.894 66.0498Z" fill="#C4D3FF" class="svg-elem-36"></path>
  <path d="M434.652 127.159L575.645 258.321L507.631 159.95L434.652 127.159Z" fill="#84A3FF" class="svg-elem-37"></path>
  <path d="M568.198 180.845L416.035 147.061" stroke="#4677FF" class="svg-elem-38"></path>
  <path d="M50.8934 180L126.354 279.862L1.24805 248.065" stroke="#4677FF" class="svg-elem-39"></path>
  <path d="M487 48L227 314.736" stroke="#4677FF" class="svg-elem-40"></path>
  <path d="M385.752 193.265L405.362 120.977L323.199 148.55L385.752 193.265Z" fill="#C4D3FF" class="svg-elem-41"></path>
  <path d="M267.844 203.947L277.773 186.807" stroke="#4677FF" class="svg-elem-42"></path>
  <path d="M331.39 93.1545L351.745 57.8799" stroke="#4677FF" class="svg-elem-43"></path>
  <path d="M332.135 215.126L280.504 122.468L164.333 133.646L332.135 215.126Z" fill="#C4D3FF" class="svg-elem-44"></path>
  <path d="M333.872 0L280.255 123.213L163.837 133.895L333.872 0Z" fill="#A4BBFF" class="svg-elem-45"></path>
  <path d="M331.39 215.374L333.376 0L280.007 123.213L331.39 215.374Z" fill="#84A3FF" class="svg-elem-46"></path>
  <path d="M351.745 57.8799L190.397 77.7529L268.092 203.947" stroke="#4677FF" class="svg-elem-47"></path>
  <path d="M227.5 314.236L123 186.14" stroke="#4677FF" class="svg-elem-48"></path>
  <path d="M247.986 288.656L244.014 219.846L215.716 253.63L247.986 288.656Z" fill="#C4D3FF" class="svg-elem-49"></path>
  <path d="M143.234 257.853L244.014 220.095L216.709 253.63L143.234 257.853Z" fill="#84A3FF" class="svg-elem-50"></path>
  <path d="M143.73 257.853L247.986 288.407L216.461 253.133L143.73 257.853Z" fill="#A4BBFF" class="svg-elem-51"></path>
  <path d="M224.156 196.019L134.05 152.547L222.419 143.107L224.156 196.019Z" fill="#A4BBFF" class="svg-elem-52"></path>
  <path d="M176.993 228.292L223.908 196.246L134.298 153.022L176.993 228.292Z" fill="#C4D3FF" class="svg-elem-53"></path>
</svg>
